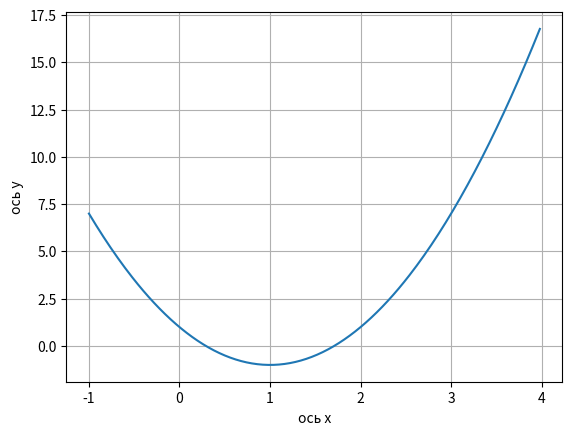
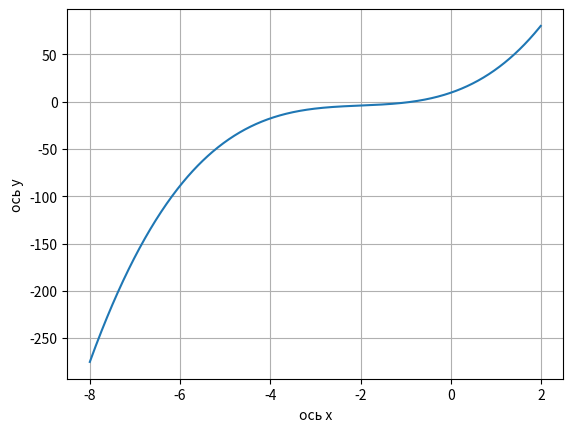
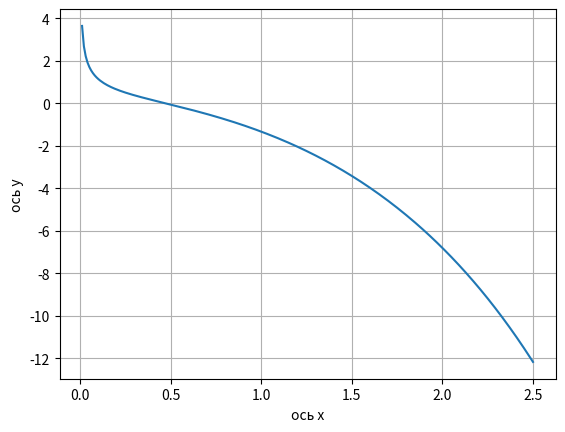
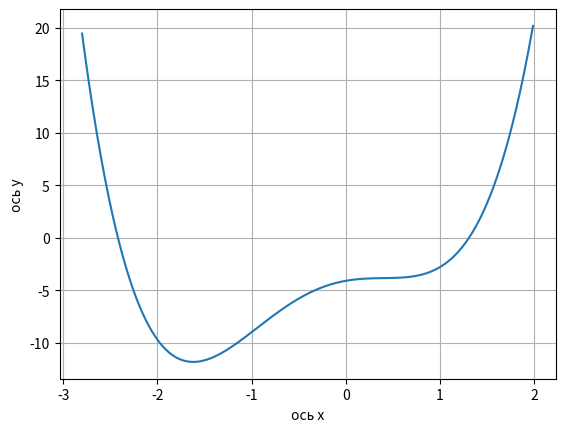

Python code for these plots, in order:
import matplotlib.pyplot as plt
import numpy as np


def func_1(x):
    result = 2 * ((x - 1) ** 2) - 1
    return result


def func_2(x):
    result = 1.2 * (x + 2) ** 3 + 2 * x
    return result


def func_3(x):
    result = np.sin(x) + np.cos(x) / (x ** (1 / 3)) - np.e ** x
    return result


def func_4(x):
    result = 1.4 * (x ** 4) + 1.5 * (x ** 3) - 3.2 * (x ** 2) + 1.6 * x - 4.1
    return result


x1 = np.arange(-1, 4, 0.02)
y1 = func_1(x1)
fig1 = plt.figure()
plt.xlabel('ось x')
plt.ylabel('ось y')
graph1 = plt.plot(x1, y1)
plt.grid(True)
plt.show(block=False)

x2 = np.arange(-8, 2, 0.01)
y2 = func_2(x2)
fig2 = plt.figure()
plt.xlabel('ось x')
plt.ylabel('ось y')
graph2 = plt.plot(x2, y2)
plt.grid(True)
plt.show(block=False)

x3 = np.arange(0.01, 2.5, 0.01)
y3 = func_3(x3)
fig3 = plt.figure()
plt.xlabel('ось x')
plt.ylabel('ось y')
graph3 = plt.plot(x3, y3)
plt.grid(True)
plt.show(block=False)

x4 = np.arange(-2.8, 2, 0.01)
y4 = func_4(x4)
fig4 = plt.figure()
plt.xlabel('ось x')
plt.ylabel('ось y')
graph4 = plt.plot(x4, y4)
plt.grid(True)
plt.show()
